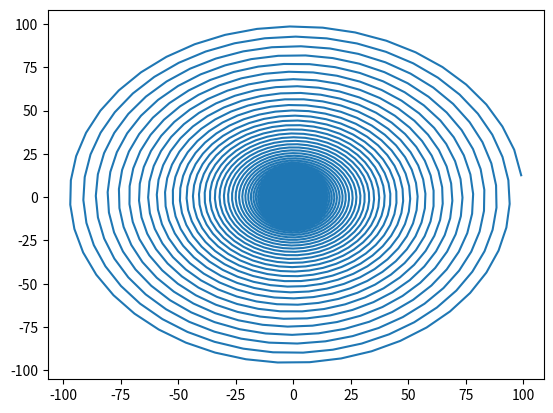
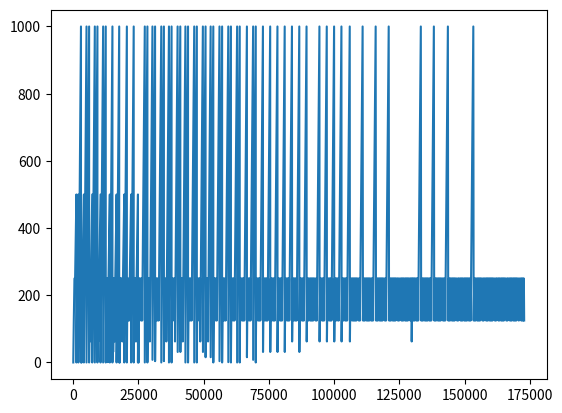

Python code for these plots, in order:
# -*- coding: utf-8 -*-
import numpy as np
from matplotlib import pyplot as plt

#oppg. 1

#a)

def euler(X, t, h):
    koef = 2 * np.pi / (24 * 3600)
    f = np.array([-koef * X[1], koef * X[0]]) 
    return X + h * f

def global_error(h):
    t_values = np.linspace(0, 48 * 3600, 48 * 3600 / h)
    X = np.array([100, 0])
    for t in t_values:
        X = euler(X, t, h)
    return np.sqrt((X[0] - 100)**2 + X[1]**2)

"""
#plot av global feil sfa. h    
h_values = [h / 10 for h in range(10, 0, -1)]
global_error_values = [global_error(h) for h in h_values]

plt.plot(h_values, global_error_values)
"""

def g(h):
    return global_error(h) - 10
#som skal loeses

TOL = 1E-6
def halvering(lower_h, upper_h): #kanskje analytisk?
    mid = (lower_h + upper_h) / 2
    if g(mid) > 0:
        upper_h = mid
    else:
        lower_h = mid
    if (upper_h - lower_h < TOL):
        return (upper_h + lower_h) / 2
    else:
        print("Foreloepig: ", mid, "\n")
        return halvering(lower_h, upper_h)
    
"""
#for global error < 10m
assert(g(1) * g(1000) < 0) # lower_h = 1, upper_h = 1000
print(halvering(1, 1000))  #gir h = 207.9422m
"""

#b)

def trapezoid(X, t, h):
    euler_step = euler(X, t, h)
    koef = 2 * np.pi / (24 * 3600)
    f = np.array([-koef * X[1], koef * X[0]])
    f_euler_step = np.array([-koef * euler_step[1], koef * euler_step[0]])
    middle = (f + f_euler_step) / 2
    return X + h * middle

"""   
h = 207.9422
t_values = np.linspace(0, 48 * 3600, 48 * 3600 / h)

#trapezoid:
X = np.array([100.0, 0.0])
for t in t_values:
    X = trapezoid(X, t, h)
    
#euler:
X = np.array([100.0, 0.0])
for t in t_values:
    X = euler(X, t, h)

#euler går jo raskest, men feilen er mindre i trapezoid
"""

#c)

m = 1E-2 #kg
alpha = 5E-5 #Ns/m

def v_w(X): #water velocity at X
    koef = 2 * np.pi / (24 * 3600)
    return np.array([-koef * X[1], koef * X[0]])

def euler_c(X, v, t, h): #v = velocity, a = acceleration 
    X += h * v
    a = (alpha / m) * (v_w(X) - v)
    v += h * a
    return X, v

def trapezoid_c(X, v, t, h):
    X1, v1 = euler_c(X, v, t, h)
    v = (v1 + v) / 2
    X += h * v
    return X, v

def global_error_c(h):
    return #loes analytisk, og sammenlign

"""
#plot
h = 100
t_values = np.linspace(0, 48 * 3600, 48 * 3600 / h)
x_values = []
y_values = []
X = np.array([100.0, 0.0])
v = np.array([0.0, 0.0])
for t in t_values:
    X, v = trapezoid_c(X, v, t, h)
    x_values += [X[0]]
    y_values += [X[1]]

plt.plot(x_values, y_values)
"""

#d)

def get_X_v(X, v, t, h): #returnerer euler og trapezoid step og hastighet
    X_euler, v_euler = euler_c(X, v, t, h)
    v = (v_euler + v) / 2
    X_trapezoid = X + h * v
    return X_trapezoid, X_euler, v
    
global_error_pref = 10
def embedded_pair(X, v, t, h):
    TOL = global_error_pref * h / (48 * 3600)  
    X_euler, X_trapezoid, v = get_X_v(X, v, t, h)
    while np.linalg.norm(X_euler - X_trapezoid) > TOL:
        TOL = global_error_pref * h / (48 * 3600)  
        h /= 2
        X_euler, X_trapezoid, v = get_X_v(X, v, t, h)
    return X_trapezoid, v, t + h

#plot
t_values = []
x_values = []
y_values = []
h_values = []
t_last = 0

t = 0
X = np.array([100.0, 0.0])
v = np.array([0.0, 0.0])
step = 1
while t < 48 * 3600:
    X, v, t = embedded_pair(X, v, t, 1000)
    x_values += [X[0]]
    y_values += [X[1]]
    
    h_values += [t - t_last]
    t_values += [t]
    t_last = t
    

plt.figure(1) 
plt.plot(x_values, y_values)

plt.figure(2)
plt.plot(t_values, h_values)

